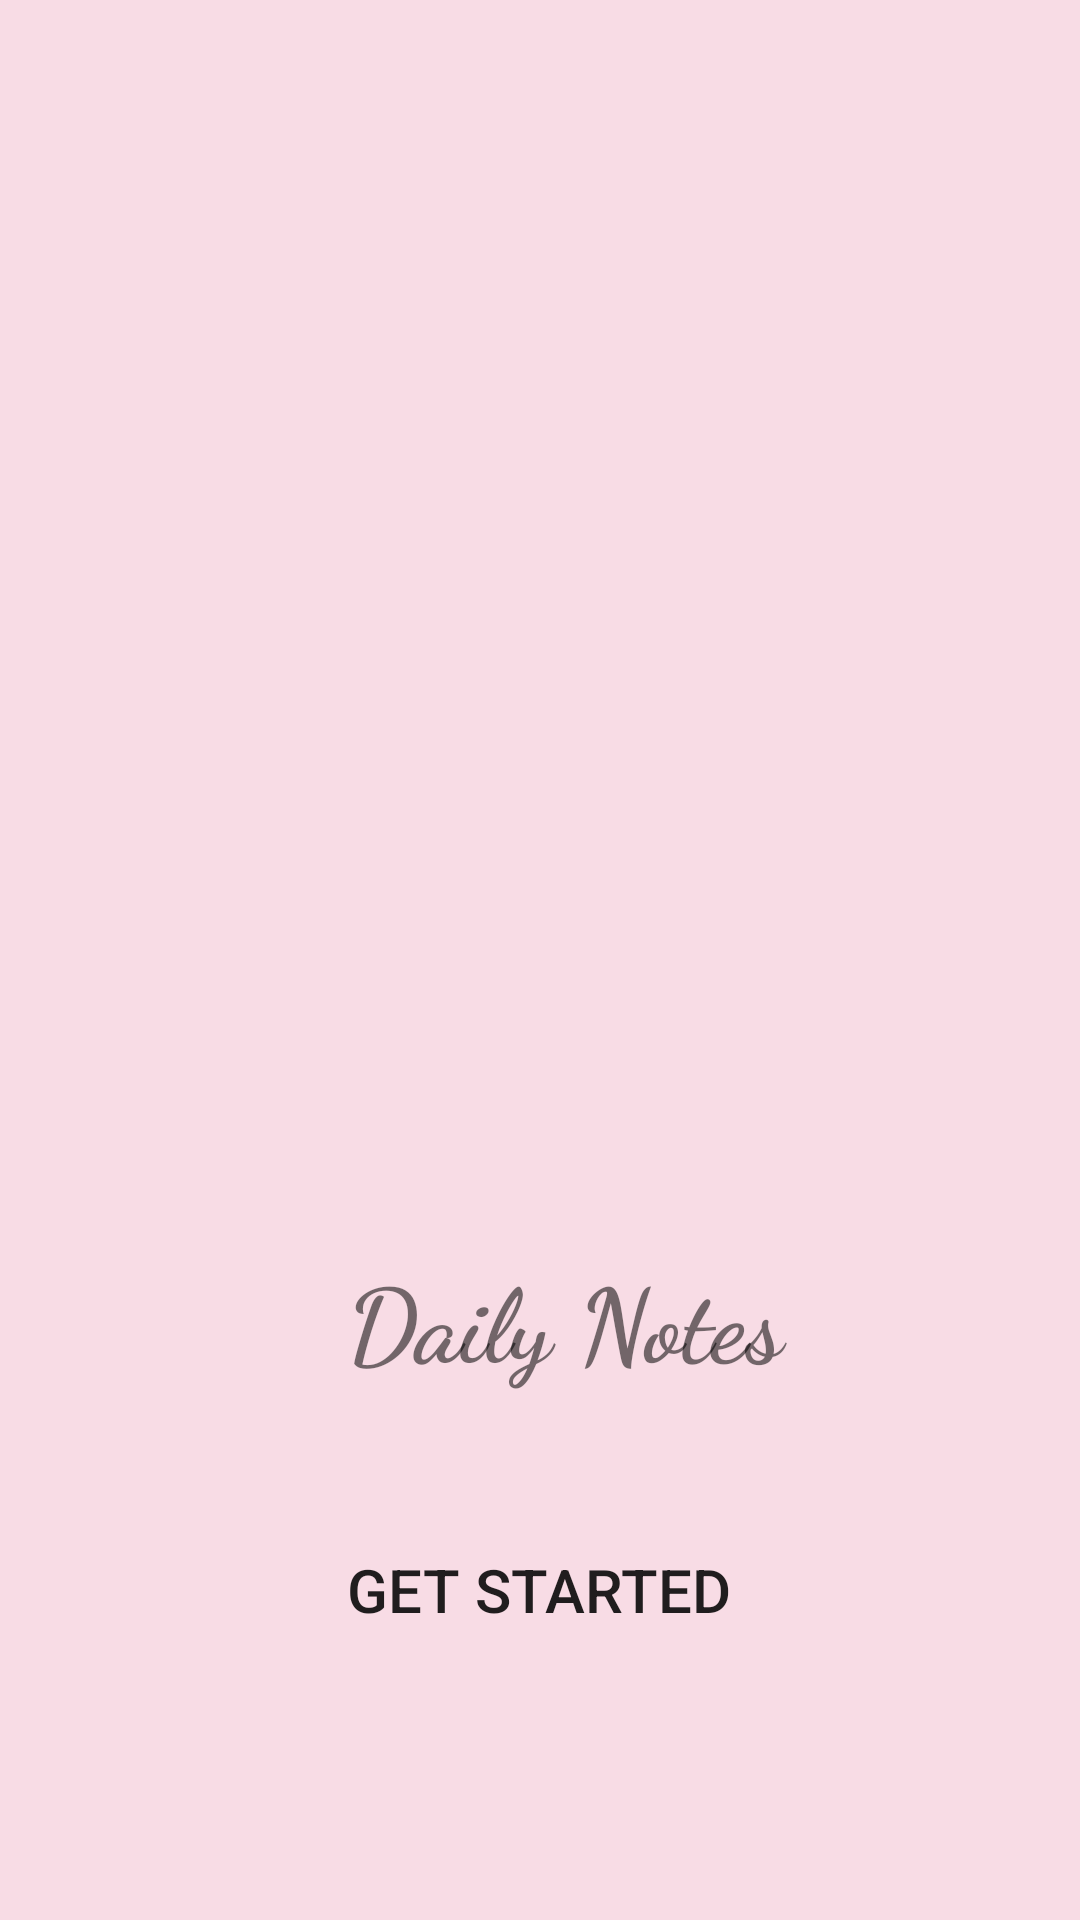

The Android layout XML behind this screen, and the referenced resources:
<!-- AndroidManifest.xml: activity theme Theme.AppCompat.Light.NoActionBar -->
<!-- res/layout/activity_main.xml -->
<?xml version="1.0" encoding="utf-8"?>
<androidx.constraintlayout.widget.ConstraintLayout xmlns:android="http://schemas.android.com/apk/res/android"
xmlns:app="http://schemas.android.com/apk/res-auto"
xmlns:tools="http://schemas.android.com/tools"
android:layout_width="match_parent"
android:layout_height="match_parent"
tools:context=".MainActivity"
android:background="#23E91E63">

<ImageView
    android:id="@+id/imageView9"
    android:layout_width="314dp"
    android:layout_height="455dp"
    app:layout_constraintBottom_toBottomOf="parent"
    app:layout_constraintEnd_toEndOf="parent"
    app:layout_constraintHorizontal_bias="0.494"
    app:layout_constraintStart_toStartOf="parent"
    app:layout_constraintTop_toTopOf="parent"
    app:layout_constraintVertical_bias="0.014"
    app:srcCompat="@drawable/notes11" />

<TextView
    android:id="@+id/textView6"
    android:layout_width="268dp"
    android:layout_height="64dp"
    android:fontFamily="cursive"
    android:paddingLeft="70dp"
    android:paddingTop="10dp"
    android:text="Daily Notes"
    android:textSize="34sp"
    android:textStyle="bold"
    app:layout_constraintBottom_toBottomOf="parent"
    app:layout_constraintEnd_toEndOf="parent"
    app:layout_constraintHorizontal_bias="0.496"
    app:layout_constraintStart_toStartOf="parent"
    app:layout_constraintTop_toTopOf="parent"
    app:layout_constraintVertical_bias="0.705" />

<Button
    android:id="@+id/button3"
    android:layout_width="186dp"
    android:layout_height="49dp"
    android:background="@drawable/roundbutton"
    android:text="Get Started"
    android:textSize="20sp"
    app:layout_constraintBottom_toBottomOf="parent"
    app:layout_constraintEnd_toEndOf="parent"
    app:layout_constraintHorizontal_bias="0.497"
    app:layout_constraintStart_toStartOf="parent"
    app:layout_constraintTop_toBottomOf="@+id/textView6"
    app:layout_constraintVertical_bias="0.292" />

</androidx.constraintlayout.widget.ConstraintLayout>
<!-- resources referenced by this layout -->
<resources>
  <!-- drawable notes11: png bitmap (drawable, 447324 bytes) -->
</resources>
